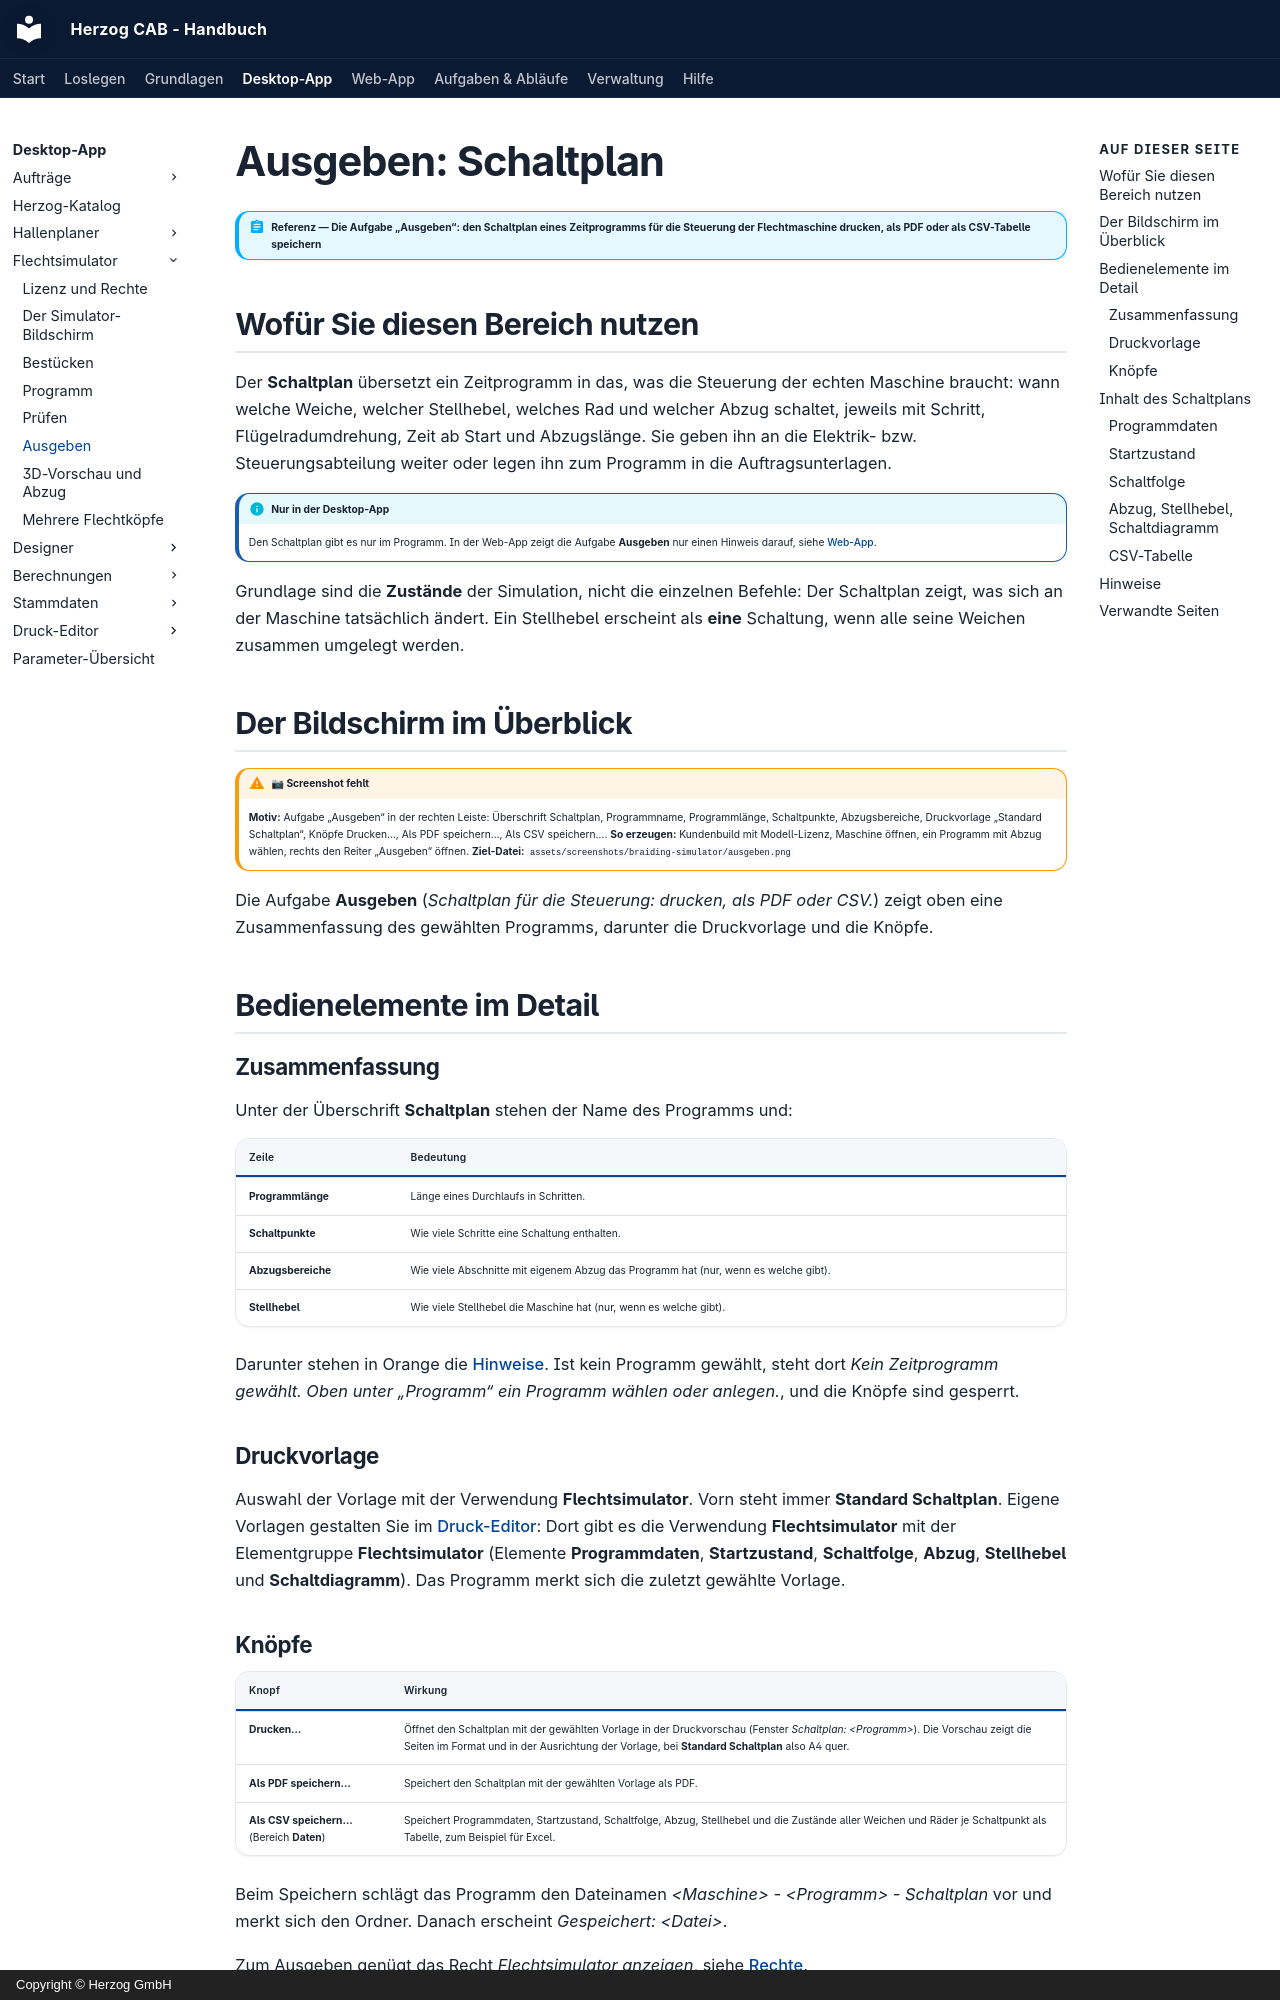

repository: Herzog-GmbH/HerzogCAB-Docs · page: braiding-simulator/output/index.html · generator: mkdocs · copyright: Copyright © Herzog GmbH

# Ausgeben: Schaltplan

!!! abstract "Referenz — Die Aufgabe „Ausgeben“: den Schaltplan eines Zeitprogramms für die Steuerung der Flechtmaschine drucken, als PDF oder als CSV-Tabelle speichern"

## Wofür Sie diesen Bereich nutzen

Der **Schaltplan** übersetzt ein Zeitprogramm in das, was die Steuerung der
echten Maschine braucht: wann welche Weiche, welcher Stellhebel, welches
Rad und welcher Abzug schaltet, jeweils mit Schritt,
Flügelradumdrehung, Zeit ab Start und Abzugslänge. Sie geben ihn an die
Elektrik- bzw. Steuerungsabteilung weiter oder legen ihn zum Programm in
die Auftragsunterlagen.

!!! info "Nur in der Desktop-App"
    Den Schaltplan gibt es nur im Programm. In der Web-App zeigt die
    Aufgabe **Ausgeben** nur einen Hinweis darauf, siehe
    [Web-App](../web/braiding-simulator.md).

Grundlage sind die **Zustände** der Simulation, nicht die einzelnen
Befehle: Der Schaltplan zeigt, was sich an der Maschine tatsächlich
ändert. Ein Stellhebel erscheint als **eine** Schaltung, wenn alle seine
Weichen zusammen umgelegt werden.

## Der Bildschirm im Überblick

!!! warning "📷 Screenshot fehlt"
    **Motiv:** Aufgabe „Ausgeben“ in der rechten Leiste: Überschrift Schaltplan, Programmname, Programmlänge, Schaltpunkte, Abzugsbereiche, Druckvorlage „Standard Schaltplan“, Knöpfe Drucken…, Als PDF speichern…, Als CSV speichern….
    **So erzeugen:** Kundenbuild mit Modell-Lizenz, Maschine öffnen, ein Programm mit Abzug wählen, rechts den Reiter „Ausgeben“ öffnen.
    **Ziel-Datei:** `assets/screenshots/braiding-simulator/ausgeben.png`

Die Aufgabe **Ausgeben** (*Schaltplan für die Steuerung: drucken, als PDF
oder CSV.*) zeigt oben eine Zusammenfassung des gewählten Programms,
darunter die Druckvorlage und die Knöpfe.

## Bedienelemente im Detail

### Zusammenfassung

Unter der Überschrift **Schaltplan** stehen der Name des Programms und:

| Zeile | Bedeutung |
|---|---|
| **Programmlänge** | Länge eines Durchlaufs in Schritten. |
| **Schaltpunkte** | Wie viele Schritte eine Schaltung enthalten. |
| **Abzugsbereiche** | Wie viele Abschnitte mit eigenem Abzug das Programm hat (nur, wenn es welche gibt). |
| **Stellhebel** | Wie viele Stellhebel die Maschine hat (nur, wenn es welche gibt). |

Darunter stehen in Orange die [Hinweise](#hinweise). Ist kein Programm gewählt,
steht dort *Kein Zeitprogramm gewählt. Oben unter „Programm“ ein Programm
wählen oder anlegen.*, und die Knöpfe sind gesperrt.

### Druckvorlage

Auswahl der Vorlage mit der Verwendung **Flechtsimulator**. Vorn steht
immer **Standard Schaltplan**. Eigene Vorlagen gestalten Sie im
[Druck-Editor](../print-templates/index.md): Dort gibt es die Verwendung
**Flechtsimulator** mit der Elementgruppe **Flechtsimulator** (Elemente
**Programmdaten**, **Startzustand**, **Schaltfolge**, **Abzug**,
**Stellhebel** und **Schaltdiagramm**). Das Programm merkt sich die
zuletzt gewählte Vorlage.
